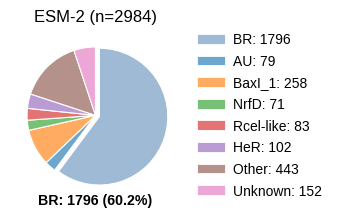

This chart was generated by the following Python code:
import numpy as np
import matplotlib.pyplot as plt
import matplotlib as mpl
import matplotlib.colors as mcolors
from matplotlib.patches import Patch


BASE_FONTSIZE = 12.0
SMALL_FONTSIZE = 10.0

mpl.rcParams.update({
    "font.family": "sans-serif",
    "font.sans-serif": ["Arial", "Helvetica", "Liberation Sans", "DejaVu Sans"],
    "font.size": BASE_FONTSIZE,
    "axes.labelsize": BASE_FONTSIZE,
    "axes.titlesize": BASE_FONTSIZE,
    "legend.fontsize": SMALL_FONTSIZE,
    "xtick.labelsize": SMALL_FONTSIZE,
    "ytick.labelsize": SMALL_FONTSIZE,
    "axes.linewidth": 0.6,
    "lines.linewidth": 1.0,
    "patch.linewidth": 0.6,
    "xtick.direction": "in",
    "ytick.direction": "in",
    "xtick.top": True,
    "ytick.right": True,
    "xtick.major.size": 3.0,
    "ytick.major.size": 3.0,
    "grid.linestyle": "--",
    "grid.linewidth": 0.5,
    "grid.alpha": 0.25,
    "savefig.dpi": 600,
    "figure.dpi": 200,
    "pdf.fonttype": 42,
    "ps.fonttype": 42,
    "axes.unicode_minus": False,
})


def lighten_color(hex_color, amount=0.62):
    rgb = np.array(mcolors.to_rgb(hex_color))
    white = np.array([1, 1, 1])
    return mcolors.to_hex(rgb + (white - rgb) * amount)


c_b = "#9FBAD5"  # ESM-2
pie = {
    "BR": 2984 - (79 + 258 + 71 + 83 + 102 + 443 + 152),
    "AU": 79,
    "BaxI_1": 258,
    "NrfD": 71,
    "Rcel-like": 83,
    "HeR": 102,
    "Other": 443,
    "Unknown": 152,
}

fig, ax = plt.subplots(figsize=(90 / 25.4, 90 / 25.4))

keys = list(pie.keys())
vals = np.array([pie[k] for k in keys], dtype=float)

cmap = {"BR": c_b}
other_keys = [k for k in keys if k != "BR"]
tab = list(mcolors.TABLEAU_COLORS.values())
for i, k in enumerate(other_keys):
    cmap[k] = lighten_color(tab[i % len(tab)], 0.35)

colors = [cmap[k] for k in keys]
explode = [0.06 if k == "BR" else 0.00 for k in keys]

ax.pie(
    vals,
    startangle=90,
    counterclock=False,
    colors=colors,
    explode=explode,
    wedgeprops=dict(linewidth=0.8, edgecolor="white"),
)
ax.set_title("ESM-2 (n=2984)", pad=6)

br = pie.get("BR", 0)
br_pct = br / vals.sum() * 100.0 if vals.sum() > 0 else 0.0
ax.text(0.0, -1.15, f"BR: {int(br)} ({br_pct:.1f}%)",
        ha="center", va="top", fontsize=10.2, fontweight="bold")

handles = [Patch(facecolor=cmap[k], edgecolor="white", label=f"{k}: {int(pie[k])}") for k in keys]
ax.legend(handles=handles, frameon=False, loc="center left",
          bbox_to_anchor=(1.02, 0.50), handletextpad=0.6, labelspacing=0.55)
ax.set_aspect("equal")

plt.tight_layout()
out = "fig5_i_pie_esm2.png"
fig.savefig(out, dpi=600, transparent=True)
print(f"Saved {out}")
